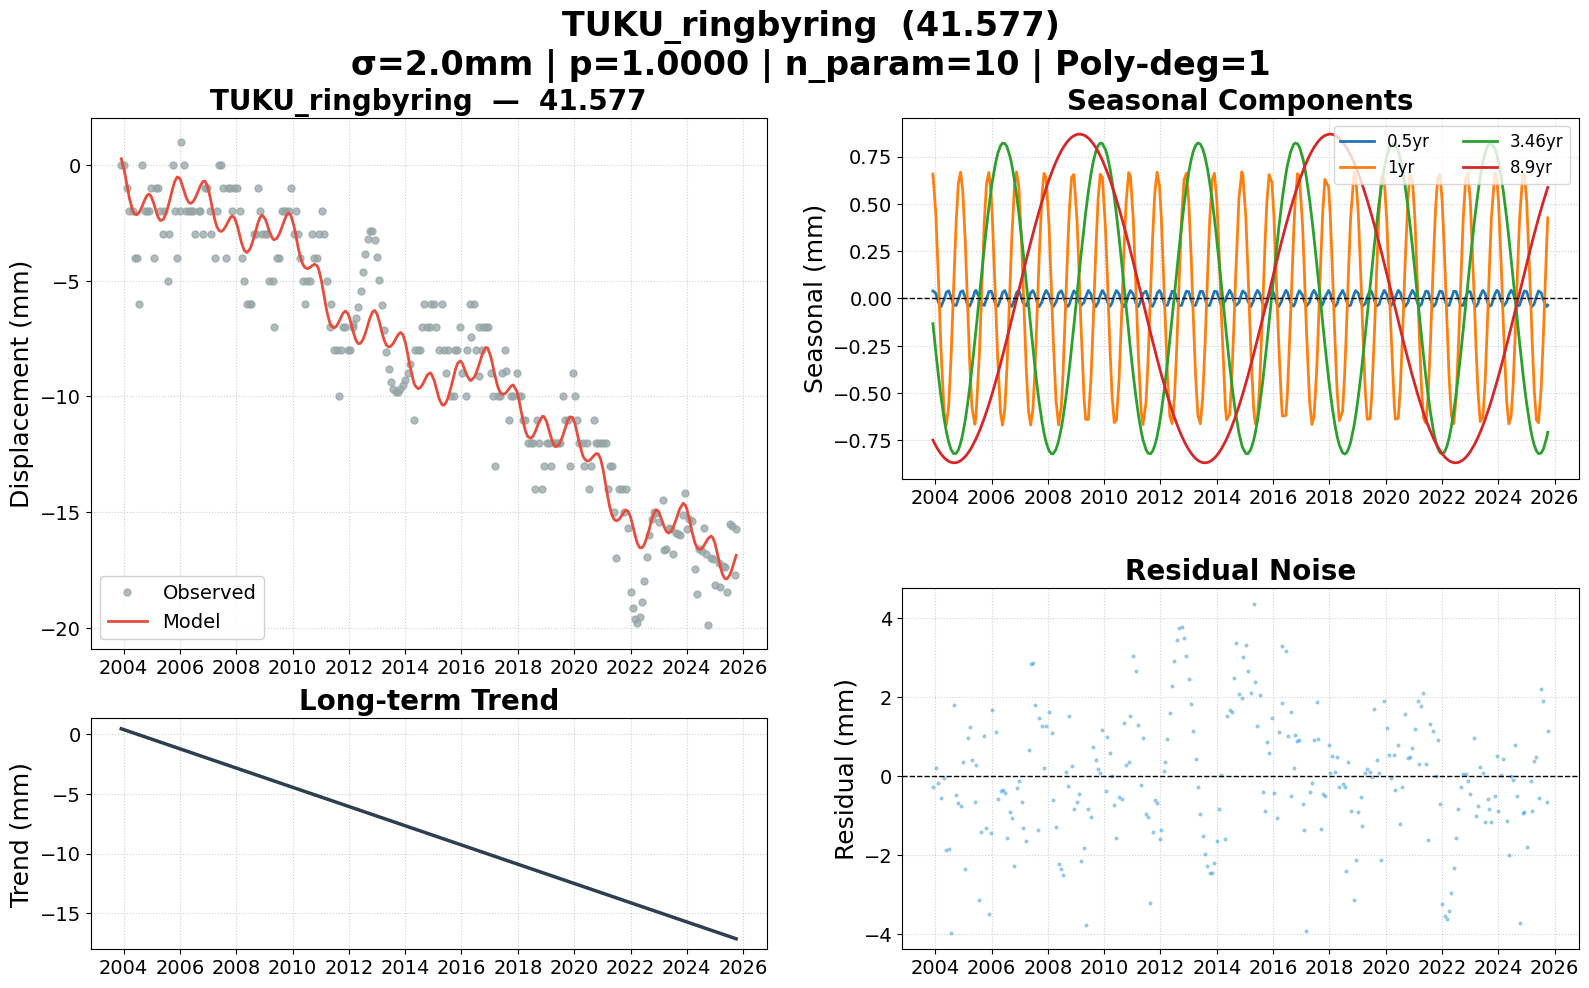

Source data for this figure (header and first rows):
date, 41.577, 41.577_trend, 41.577_0.5yr, 41.577_1yr, 41.577_3.46yr, 41.577_8.9yr, 41.577_model, 41.577_noise, 41.577_wtest, flagged
2003-12-03, 0.000000, 0.4555, 0.03965, 0.6581, -0.1332, -0.749, 0.271, -0.271, -0.1355, False
2004-01-09, 0.000000, 0.3739, 0.02773, 0.4555, -0.2795, -0.7786, -0.201, 0.201, 0.1005, False
2004-02-12, -1, 0.299, -0.01944, 0.1095, -0.4054, -0.8023, -0.8186, -0.1814, -0.09071, False
2004-03-17, -2, 0.2242, -0.04299, -0.2727, -0.5198, -0.8225, -1.434, -0.5662, -0.2831, False
2004-04-27, -2, 0.1339, -0.004234, -0.6038, -0.6379, -0.8421, -1.954, -0.04592, -0.02296, False
2004-05-26, -4, 0.07008, 0.03367, -0.6689, -0.7058, -0.8528, -2.124, -1.876, -0.9381, False
2004-06-25, -4, 0.004042, 0.04037, -0.5655, -0.7606, -0.8611, -2.143, -1.857, -0.9286, False
2004-07-26, -6, -0.0642, 0.006435, -0.3053, -0.7996, -0.8667, -2.029, -3.971, -1.985, False
2004-08-27, 0.000000, -0.1346, -0.03501, 0.0509, -0.8201, -0.8691, -1.808, 1.808, 0.904, False
2004-09-30, -2, -0.2095, -0.03683, 0.4105, -0.8192, -0.8681, -1.523, -0.4769, -0.2384, False
2004-10-28, -2, -0.2711, -0.002759, 0.6086, -0.801, -0.8645, -1.331, -0.6693, -0.3347, False
2004-11-26, -2, -0.335, 0.03457, 0.6682, -0.7659, -0.858, -1.256, -0.7439, -0.372, False
2004-12-24, -1, -0.3966, 0.04086, 0.5716, -0.7169, -0.8493, -1.35, 0.3504, 0.1752, False
2005-01-25, -4, -0.4672, 0.006339, 0.3046, -0.644, -0.8362, -1.636, -2.364, -1.182, False
2005-02-24, -1, -0.5334, -0.03334, -0.02964, -0.5607, -0.8211, -1.978, 0.9782, 0.4891, False
2005-03-24, -1, -0.5952, -0.04142, -0.3364, -0.4717, -0.8044, -2.249, 1.249, 0.6246, False
2005-04-22, -2, -0.6592, -0.01248, -0.5726, -0.3699, -0.7847, -2.399, 0.3989, 0.1994, False
2005-05-30, -3, -0.7431, 0.03658, -0.6658, -0.2252, -0.7551, -2.353, -0.6474, -0.3237, False
2005-06-13, -2, -0.774, 0.04296, -0.6291, -0.1696, -0.7432, -2.273, 0.273, 0.1365, False
2005-07-27, -5, -0.8711, 0.005604, -0.2994, 0.009203, -0.7022, -1.858, -3.142, -1.571, False
2005-08-17, -3, -0.9175, -0.02406, -0.06822, 0.09493, -0.6808, -1.596, -1.404, -0.7022, False
2005-09-30, 0.000000, -1.015, -0.03703, 0.4082, 0.2701, -0.6324, -1.006, 1.006, 0.5029, False
2005-10-28, -2, -1.076, -0.003022, 0.6078, 0.3754, -0.5992, -0.6954, -1.305, -0.6523, False
2005-11-28, -4, -1.145, 0.03618, 0.6664, 0.4834, -0.5604, -0.5193, -3.481, -1.74, False
2005-12-28, -2, -1.211, 0.03862, 0.5464, 0.577, -0.5209, -0.57, -1.43, -0.715, False
2006-01-11, 1, -1.242, 0.02537, 0.4381, 0.6164, -0.5019, -0.6639, 1.664, 0.832, False
2006-02-23, 0.000000, -1.337, -0.03239, -0.01812, 0.718, -0.4412, -1.111, 1.111, 0.5553, False
2006-03-24, -2, -1.401, -0.04142, -0.3364, 0.7682, -0.3985, -1.409, -0.591, -0.2955, False
2006-04-28, -2, -1.478, -0.003761, -0.6053, 0.8075, -0.3453, -1.625, -0.375, -0.1875, False
2006-05-24, -2, -1.536, 0.03113, -0.6697, 0.821, -0.3048, -1.658, -0.3421, -0.171, False
2006-06-22, -2, -1.6, 0.04189, -0.5862, 0.8198, -0.2587, -1.583, -0.4173, -0.2086, False
2006-07-21, -2.982, -1.664, 0.01425, -0.3596, 0.8016, -0.2117, -1.419, -1.563, -0.7813, False
2006-08-31, -2, -1.754, -0.03788, 0.09276, 0.7475, -0.1443, -1.096, -0.904, -0.452, False
2006-09-20, -2, -1.798, -0.04229, 0.3112, 0.7097, -0.111, -0.9306, -1.069, -0.5347, False
2006-10-26, -3, -1.878, -0.005972, 0.5977, 0.6243, -0.05078, -0.7124, -2.288, -1.144, False
2006-11-22, -1, -1.937, 0.03062, 0.6697, 0.5469, -0.005417, -0.6954, -0.3046, -0.1523, False
2006-12-21, -1, -2.001, 0.04206, 0.589, 0.4529, 0.04332, -0.874, -0.126, -0.06298, False
2007-01-25, -2, -2.079, 0.006339, 0.3046, 0.3271, 0.1019, -1.339, -0.6614, -0.3307, False
2007-02-15, -3, -2.125, -0.02344, 0.07396, 0.2466, 0.1369, -1.691, -1.309, -0.6546, False
2007-03-29, -4, -2.218, -0.03878, -0.3849, 0.07846, 0.2061, -2.357, -1.643, -0.8216, False
2007-04-26, -2, -2.279, -0.006705, -0.5951, -0.036, 0.2515, -2.666, 0.6657, 0.3329, False
2007-05-24, 0.000000, -2.341, 0.03113, -0.6697, -0.1498, 0.2962, -2.833, 2.833, 1.417, False
2007-06-22, 0.000000, -2.405, 0.04189, -0.5862, -0.2645, 0.3415, -2.873, 2.873, 1.436, False
2007-07-18, -1, -2.463, 0.01836, -0.3883, -0.3628, 0.3813, -2.814, 1.814, 0.907, False
2007-08-23, -4, -2.542, -0.03088, 0.000830, -0.4885, 0.4347, -2.626, -1.374, -0.687, False
2007-09-13, -1, -2.588, -0.04303, 0.2376, -0.5548, 0.4649, -2.484, 1.484, 0.7419, False
2007-10-18, -1, -2.666, -0.01735, 0.5506, -0.6517, 0.5135, -2.271, 1.271, 0.6353, False
2007-11-13, -2, -2.723, 0.01992, 0.6614, -0.711, 0.5481, -2.205, 0.2047, 0.1023, False
2007-12-10, -1, -2.783, 0.04253, 0.6384, -0.76, 0.5826, -2.279, 1.279, 0.6396, False
2008-01-16, -1, -2.864, 0.01908, 0.3934, -0.8047, 0.6272, -2.629, 1.629, 0.8147, False
2008-02-19, -2, -2.939, -0.02803, 0.02953, -0.8219, 0.6653, -3.094, 1.094, 0.5471, False
2008-03-13, -4, -2.99, -0.04297, -0.2301, -0.8203, 0.6894, -3.394, -0.6063, -0.3031, False
2008-04-16, -5, -3.065, -0.01974, -0.5386, -0.7985, 0.7226, -3.699, -1.301, -0.6506, False
2008-05-20, -6, -3.139, 0.02746, -0.6688, -0.7539, 0.7527, -3.782, -2.218, -1.109, False
2008-06-24, -6, -3.217, 0.04086, -0.5716, -0.6858, 0.7803, -3.653, -2.347, -1.174, False
2008-07-16, -6, -3.265, 0.0204, -0.4026, -0.6322, 0.7959, -3.483, -2.517, -1.258, False
2008-08-21, -3, -3.344, -0.02914, -0.01804, -0.5286, 0.8182, -3.102, 0.1018, 0.05089, False
2008-09-19, -3, -3.408, -0.04247, 0.3038, -0.4328, 0.8333, -2.746, -0.2539, -0.1269, False
2008-10-08, -1, -3.45, -0.02939, 0.4791, -0.365, 0.8418, -2.523, 1.523, 0.7617, False
2008-11-05, -2, -3.511, 0.009005, 0.6412, -0.2594, 0.8523, -2.268, 0.2685, 0.1342, False
... 204 more rows
